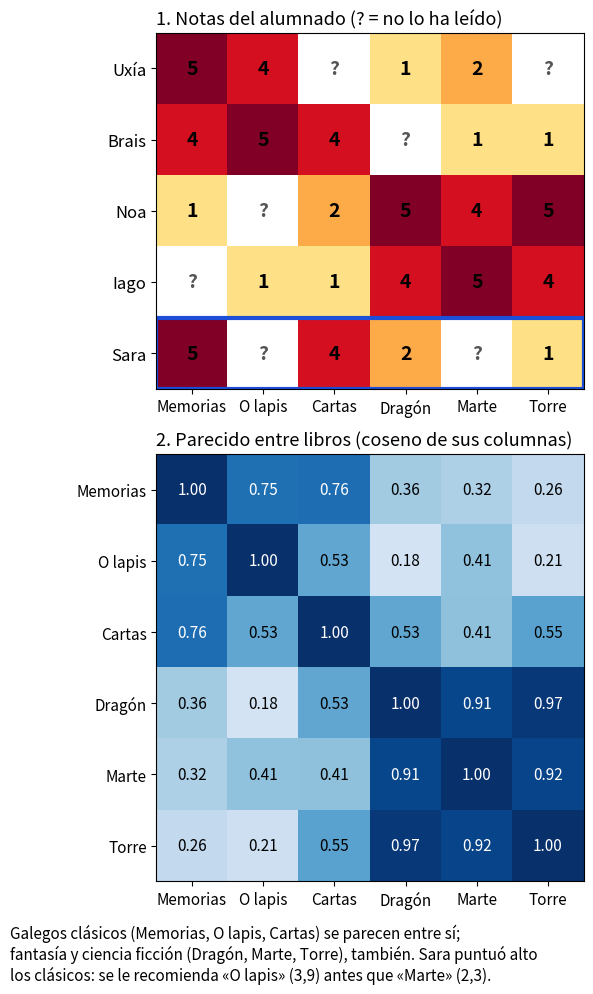

This chart was generated by the following Python code: (Note: this script raises an exception after producing the figure.)
"""Figura de la ficha «Sistemas de recomendación» (algoritmos.html). Datos inventados."""
import matplotlib
matplotlib.use("Agg")
import matplotlib.pyplot as plt
import numpy as np

personas = ["Uxía", "Brais", "Noa", "Iago", "Sara"]
libros = ["Memorias", "O lapis", "Cartas", "Dragón", "Marte", "Torre"]
M = np.array([[5, 4, 0, 1, 2, 0], [4, 5, 4, 0, 1, 1], [1, 0, 2, 5, 4, 5],
              [0, 1, 1, 4, 5, 4], [5, 0, 4, 2, 0, 1]], dtype=float)
normas = np.linalg.norm(M, axis=0)
S = (M.T @ M) / np.outer(normas, normas)

fig, (a, b) = plt.subplots(2, 1, figsize=(7.5, 10), dpi=100, gridspec_kw={"height_ratios": [5, 6]})
fig.patch.set_facecolor("white")
a.imshow(np.where(M == 0, np.nan, M), cmap="YlOrRd", vmin=0, vmax=5)
for i in range(M.shape[0]):
    for j in range(M.shape[1]):
        a.text(j, i, "?" if M[i, j] == 0 else int(M[i, j]), ha="center", va="center", fontsize=14,
               color="#555" if M[i, j] == 0 else "black", fontweight="bold")
a.set_xticks(range(6), libros, fontsize=11); a.set_yticks(range(5), personas, fontsize=12)
a.set_title("1. Notas del alumnado (? = no lo ha leído)", fontsize=13, loc="left")
a.add_patch(plt.Rectangle((-0.5, 3.5), 6, 1, fill=False, ec="#1d4ed8", lw=3))
a.text(1, 4.75, "", fontsize=1)

b.imshow(S, cmap="Blues", vmin=0, vmax=1)
for i in range(6):
    for j in range(6):
        b.text(j, i, f"{S[i, j]:.2f}", ha="center", va="center", fontsize=11,
               color="white" if S[i, j] > 0.7 else "black")
b.set_xticks(range(6), libros, fontsize=11); b.set_yticks(range(6), libros, fontsize=11)
b.set_title("2. Parecido entre libros (coseno de sus columnas)", fontsize=13, loc="left")
fig.text(0.02, 0.01, "Galegos clásicos (Memorias, O lapis, Cartas) se parecen entre sí;\n"
         "fantasía y ciencia ficción (Dragón, Marte, Torre), también. Sara puntuó alto\n"
         "los clásicos: se le recomienda «O lapis» (3,9) antes que «Marte» (2,3).",
         fontsize=11, va="bottom")
fig.tight_layout(rect=(0, 0.07, 1, 1))
fig.savefig("assets/img/recomendacion.png", facecolor="white")
